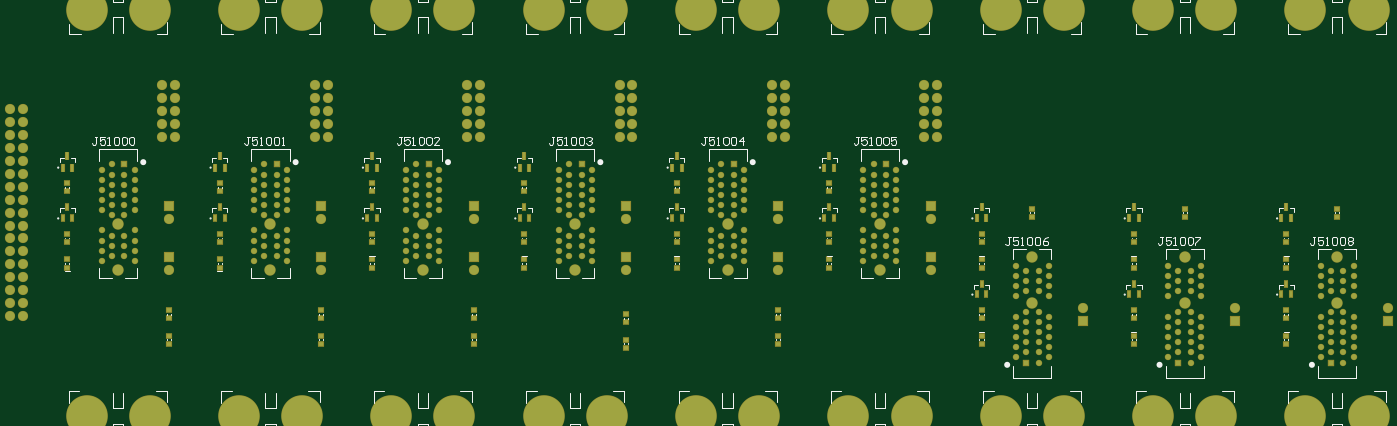
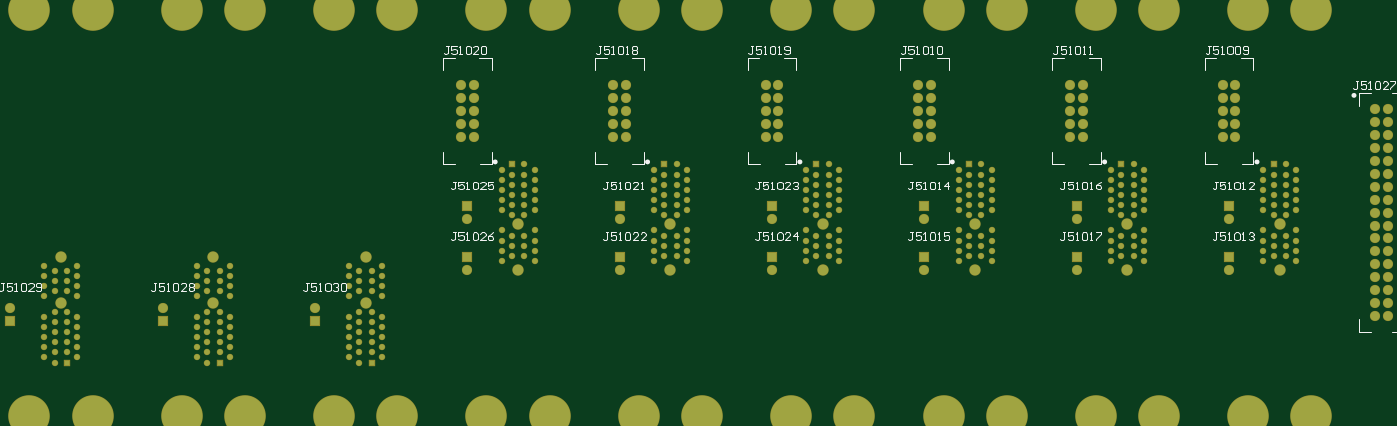
Circuit board: 9 layer files. Board 271.3 x 80.0 mm.
- bottom_copper: TK510_Signalbakplan.GBL (10228 bytes)
- bottom_silk: TK510_Signalbakplan.GBO (18098 bytes)
- paste: TK510_Signalbakplan.GBP (504 bytes)
- bottom_mask: TK510_Signalbakplan.GBS (10450 bytes)
- outline: TK510_Signalbakplan.GM1 (526 bytes)
- top_copper: TK510_Signalbakplan.GTL (13281 bytes)
- top_silk: TK510_Signalbakplan.GTO (22263 bytes)
- paste: TK510_Signalbakplan.GTP (3383 bytes)
- top_mask: TK510_Signalbakplan.GTS (13507 bytes)

=== bottom_copper: TK510_Signalbakplan.GBL (10228 bytes, source omitted) ===
=== bottom_silk: TK510_Signalbakplan.GBO (18098 bytes, source omitted) ===
=== paste: TK510_Signalbakplan.GBP ===
%FSLAX43Y43*%
%MOMM*%
G71*
G01*
G75*
G04 Layer_Color=128*
%ADD10R,0.600X1.550*%
%ADD11R,1.000X0.900*%
%ADD12R,0.600X1.300*%
%ADD13C,1.800*%
%ADD14R,1.800X1.800*%
%ADD15R,1.050X1.050*%
%ADD16C,1.050*%
%ADD17C,2.050*%
%ADD18C,8.000*%
%ADD19C,0.250*%
%ADD20C,0.600*%
%ADD21C,0.200*%
%ADD22C,0.254*%
%ADD23R,0.803X1.753*%
%ADD24R,1.203X1.103*%
%ADD25R,0.803X1.503*%
%ADD26C,2.003*%
%ADD27R,2.003X2.003*%
%ADD28R,1.253X1.253*%
%ADD29C,1.253*%
%ADD30C,2.253*%
%ADD31C,8.203*%
M02*

=== bottom_mask: TK510_Signalbakplan.GBS (10450 bytes, source omitted) ===
=== outline: TK510_Signalbakplan.GM1 ===
%FSLAX43Y43*%
%MOMM*%
G71*
G01*
G75*
G04 Layer_Color=16711935*
%ADD10R,0.600X1.550*%
%ADD11R,1.000X0.900*%
%ADD12R,0.600X1.300*%
%ADD13C,1.800*%
%ADD14R,1.800X1.800*%
%ADD15R,1.050X1.050*%
%ADD16C,1.050*%
%ADD17C,2.050*%
%ADD18C,8.000*%
%ADD19C,0.250*%
%ADD20C,0.600*%
%ADD21C,0.200*%
%ADD22C,0.254*%
%ADD23R,0.803X1.753*%
%ADD24R,1.203X1.103*%
%ADD25R,0.803X1.503*%
%ADD26C,2.003*%
%ADD27R,2.003X2.003*%
%ADD28R,1.253X1.253*%
%ADD29C,1.253*%
%ADD30C,2.253*%
%ADD31C,8.203*%
%ADD32C,0.500*%
M02*

=== top_copper: TK510_Signalbakplan.GTL (13281 bytes, source omitted) ===
=== top_silk: TK510_Signalbakplan.GTO (22263 bytes, source omitted) ===
=== paste: TK510_Signalbakplan.GTP ===
%FSLAX43Y43*%
%MOMM*%
G71*
G01*
G75*
G04 Layer_Color=8421504*
%ADD10R,0.600X1.550*%
%ADD11R,1.000X0.900*%
%ADD12R,0.600X1.300*%
%ADD13C,1.800*%
%ADD14R,1.800X1.800*%
%ADD15R,1.050X1.050*%
%ADD16C,1.050*%
%ADD17C,2.050*%
%ADD18C,8.000*%
%ADD19C,0.250*%
%ADD20C,0.600*%
%ADD21C,0.200*%
%ADD22C,0.254*%
D10*
X210000Y51125D02*
D03*
X210950Y48875D02*
D03*
X209050D02*
D03*
X240000Y51125D02*
D03*
X240950Y48875D02*
D03*
X239050D02*
D03*
X270000Y51125D02*
D03*
X270950Y48875D02*
D03*
X269050D02*
D03*
X180000Y61125D02*
D03*
X180950Y58875D02*
D03*
X179050D02*
D03*
X120000Y61125D02*
D03*
X120950Y58875D02*
D03*
X119050D02*
D03*
X150000Y61125D02*
D03*
X150950Y58875D02*
D03*
X149050D02*
D03*
X30000Y61125D02*
D03*
X30950Y58875D02*
D03*
X29050D02*
D03*
X60000Y61125D02*
D03*
X60950Y58875D02*
D03*
X59050D02*
D03*
X90000Y61125D02*
D03*
X90950Y58875D02*
D03*
X89050D02*
D03*
D11*
X90000Y39200D02*
D03*
Y40800D02*
D03*
X210000Y39200D02*
D03*
Y40800D02*
D03*
X240000Y39200D02*
D03*
Y40800D02*
D03*
X270000Y39200D02*
D03*
Y40800D02*
D03*
X30000Y40800D02*
D03*
Y39200D02*
D03*
X60000Y40800D02*
D03*
Y39200D02*
D03*
X180000Y39200D02*
D03*
Y40800D02*
D03*
X120000Y39200D02*
D03*
Y40800D02*
D03*
X150000Y39200D02*
D03*
Y40800D02*
D03*
X240000Y24200D02*
D03*
Y25800D02*
D03*
X270000Y24200D02*
D03*
Y25800D02*
D03*
X210000Y24200D02*
D03*
Y25800D02*
D03*
X50000Y29200D02*
D03*
Y30800D02*
D03*
Y24200D02*
D03*
Y25800D02*
D03*
X30000Y54200D02*
D03*
Y55800D02*
D03*
X60000Y54200D02*
D03*
Y55800D02*
D03*
X90000Y54200D02*
D03*
Y55800D02*
D03*
X80000Y29200D02*
D03*
Y30800D02*
D03*
X80000Y24200D02*
D03*
Y25800D02*
D03*
X90000Y44200D02*
D03*
Y45800D02*
D03*
X30000Y44200D02*
D03*
Y45800D02*
D03*
X60000Y44200D02*
D03*
Y45800D02*
D03*
X110000Y29200D02*
D03*
Y30800D02*
D03*
Y24200D02*
D03*
Y25800D02*
D03*
X120000Y54200D02*
D03*
Y55800D02*
D03*
X150000Y54200D02*
D03*
Y55800D02*
D03*
X180000Y54200D02*
D03*
Y55800D02*
D03*
X140000Y28400D02*
D03*
Y30000D02*
D03*
Y23400D02*
D03*
Y25000D02*
D03*
X170000Y29200D02*
D03*
Y30800D02*
D03*
X180000Y44200D02*
D03*
Y45800D02*
D03*
X120000Y44200D02*
D03*
Y45800D02*
D03*
X150000Y44200D02*
D03*
Y45800D02*
D03*
X170000Y24200D02*
D03*
Y25800D02*
D03*
X240000Y44200D02*
D03*
Y45800D02*
D03*
X270000Y44200D02*
D03*
Y45800D02*
D03*
X210000Y44200D02*
D03*
Y45800D02*
D03*
X240000Y29200D02*
D03*
Y30800D02*
D03*
X270000Y29200D02*
D03*
Y30800D02*
D03*
X210000Y29200D02*
D03*
Y30800D02*
D03*
X220000Y49200D02*
D03*
Y50800D02*
D03*
X250000Y49200D02*
D03*
Y50800D02*
D03*
X280000Y49200D02*
D03*
Y50800D02*
D03*
D12*
X90000Y51050D02*
D03*
X90950Y48950D02*
D03*
X89050D02*
D03*
X30000Y51050D02*
D03*
X30950Y48950D02*
D03*
X29050D02*
D03*
X60000Y51050D02*
D03*
X60950Y48950D02*
D03*
X59050D02*
D03*
X180000Y51050D02*
D03*
X180950Y48950D02*
D03*
X179050D02*
D03*
X120000Y51050D02*
D03*
X120950Y48950D02*
D03*
X119050D02*
D03*
X150000Y51050D02*
D03*
X150950Y48950D02*
D03*
X149050D02*
D03*
X240000Y36050D02*
D03*
X240950Y33950D02*
D03*
X239050D02*
D03*
X270000Y36050D02*
D03*
X270950Y33950D02*
D03*
X269050D02*
D03*
X210000Y36050D02*
D03*
X210950Y33950D02*
D03*
X209050D02*
D03*
M02*

=== top_mask: TK510_Signalbakplan.GTS (13507 bytes, source omitted) ===
